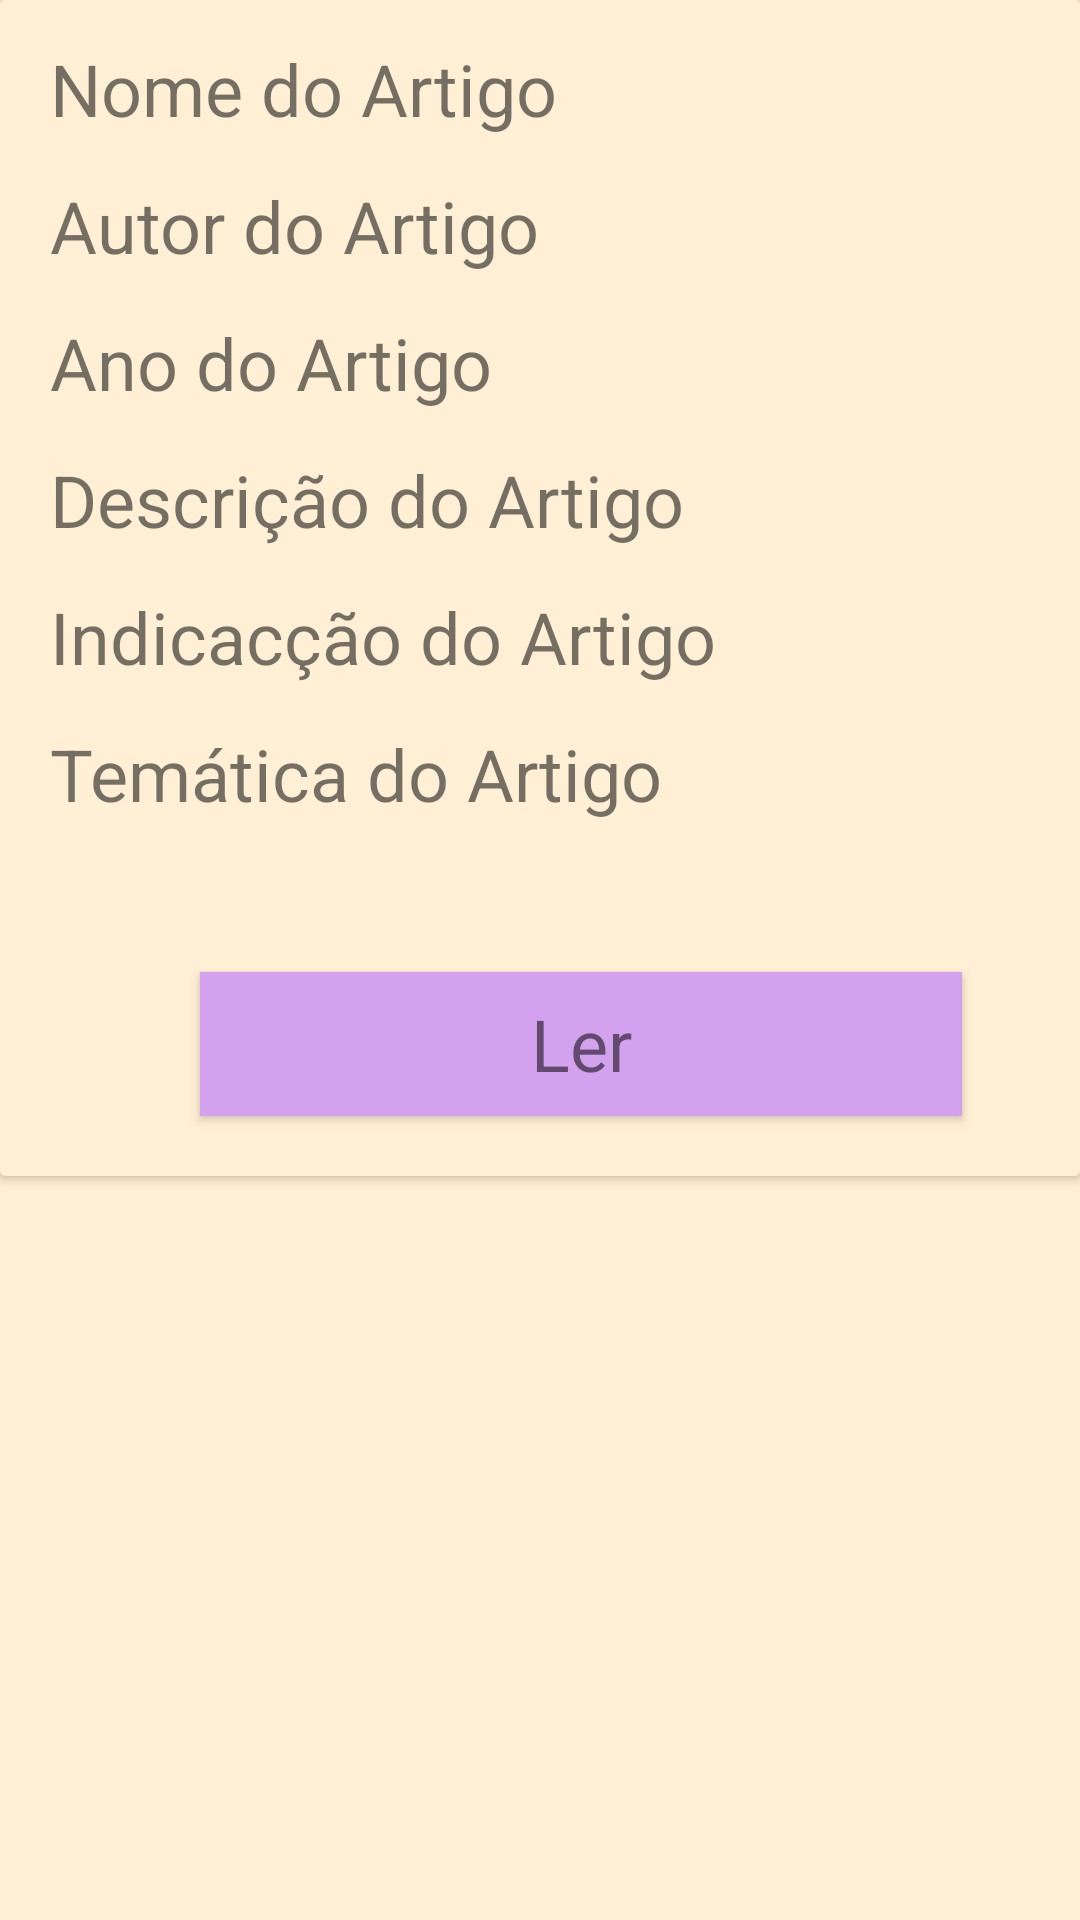

Layout XML and referenced resources for this Android screen:
<!-- AndroidManifest.xml: application theme AppTheme -->
<!-- res/layout/content_artigo_detalhado.xml -->
<?xml version="1.0" encoding="utf-8"?>
<LinearLayout xmlns:android="http://schemas.android.com/apk/res/android"
    xmlns:app="http://schemas.android.com/apk/res-auto"
    xmlns:tools="http://schemas.android.com/tools"
    android:layout_width="match_parent"
    android:layout_height="wrap_content"
    android:orientation="vertical"
    android:background="#FFF0D5"
    app:layout_behavior="@string/appbar_scrolling_view_behavior"
    >


    <androidx.cardview.widget.CardView
        android:layout_width="match_parent"
        android:layout_height="wrap_content">

        <LinearLayout
            android:layout_width="match_parent"
            android:layout_height="match_parent"
            android:background="#FFF0D5"
            android:orientation="vertical">
    <TextView
        android:id="@+id/tvNomeArtigo"
        android:layout_width="wrap_content"
        android:layout_height="wrap_content"
        android:layout_marginLeft="50px"
        android:layout_marginTop="40px"
        android:text="Nome do Artigo"
        android:textSize="24sp" />

            <TextView
                android:id="@+id/tvAutorArtigo"
                android:layout_width="wrap_content"
                android:layout_height="wrap_content"
                android:layout_marginLeft="50px"
                android:layout_marginTop="40px"
                android:text="Autor do Artigo"
                android:textSize="24sp" />

            <TextView
                android:id="@+id/tvAnoArtigo"
                android:layout_width="wrap_content"
                android:layout_height="wrap_content"
                android:layout_marginLeft="50px"
                android:layout_marginTop="40px"
                android:text="Ano do Artigo"
                android:textSize="24sp" />

            <TextView
                android:id="@+id/tvDescricaoArtigo"
                android:layout_width="wrap_content"
                android:layout_height="wrap_content"
                android:layout_marginLeft="50px"
                android:layout_marginTop="40px"
                android:text="Descrição do Artigo"
                android:textSize="24sp" />
            <TextView
                android:id="@+id/tvIndicacaoArtigo"
                android:layout_width="wrap_content"
                android:layout_height="wrap_content"
                android:layout_marginLeft="50px"
                android:layout_marginTop="40px"
                android:text="Indicacção do Artigo"
                android:textSize="24sp" />
            <TextView
                android:id="@+id/tvTematicaArtigo"
                android:layout_width="wrap_content"
                android:layout_height="wrap_content"
                android:layout_marginLeft="50px"
                android:layout_marginTop="40px"
                android:text="Temática do Artigo"
                android:textSize="24sp" />

    <Button
        android:id="@+id/btnLer"
        android:layout_width="254dp"
        android:layout_height="wrap_content"
        android:layout_marginLeft="200px"
        android:layout_marginTop="50dp"
        android:layout_marginBottom="20dp"
        android:background="#D3A2EE"
        android:text="Ler"
        android:textAppearance="@style/TextAppearance.AppCompat.Small"
        android:textSize="24sp" />
        </LinearLayout>
    </androidx.cardview.widget.CardView>

</LinearLayout>
<!-- resources referenced by this layout -->
<resources>
  <style name="AppTheme" parent="Theme.AppCompat.Light.DarkActionBar">
          
          <item name="colorPrimary">@color/colorPrimary</item>
          <item name="colorPrimaryDark">@color/colorPrimaryDark</item>
          <item name="colorAccent">@color/colorAccent</item>
          <item name="colorButtonNormal">@color/corBotao</item>
          <item name="android:windowBackground">@color/corFundo</item>
      </style>
  <!-- not gathered from this repository: default colours our renderer supplied (Android Studio template values) -->
  <color name="colorPrimary">#FF6200EE</color>
  <color name="colorPrimaryDark">#FF3700B3</color>
  <color name="colorAccent">#FF03DAC5</color>
</resources>
